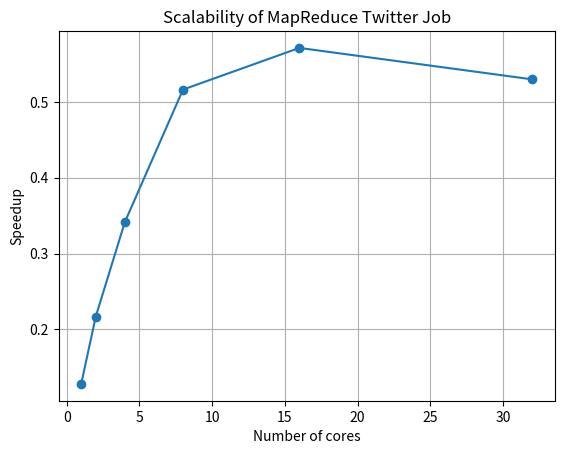

The script that saved this image:
import matplotlib.pyplot as plt
# Spedup plot for 3c


cores = [1,2,4,8,16,32]
runtimes = [318.1381185054779, 187.9309117794037, 119.32512593269348, 78.9184422492981, 71.32934522628784, 76.90749216079712]
speedup = [40.74608302116394 / runtime for runtime in runtimes]

plt.plot(cores, speedup, marker='o')
plt.xlabel("Number of cores")
plt.ylabel("Speedup")
plt.title("Scalability of MapReduce Twitter Job")
plt.grid()
plt.show()
